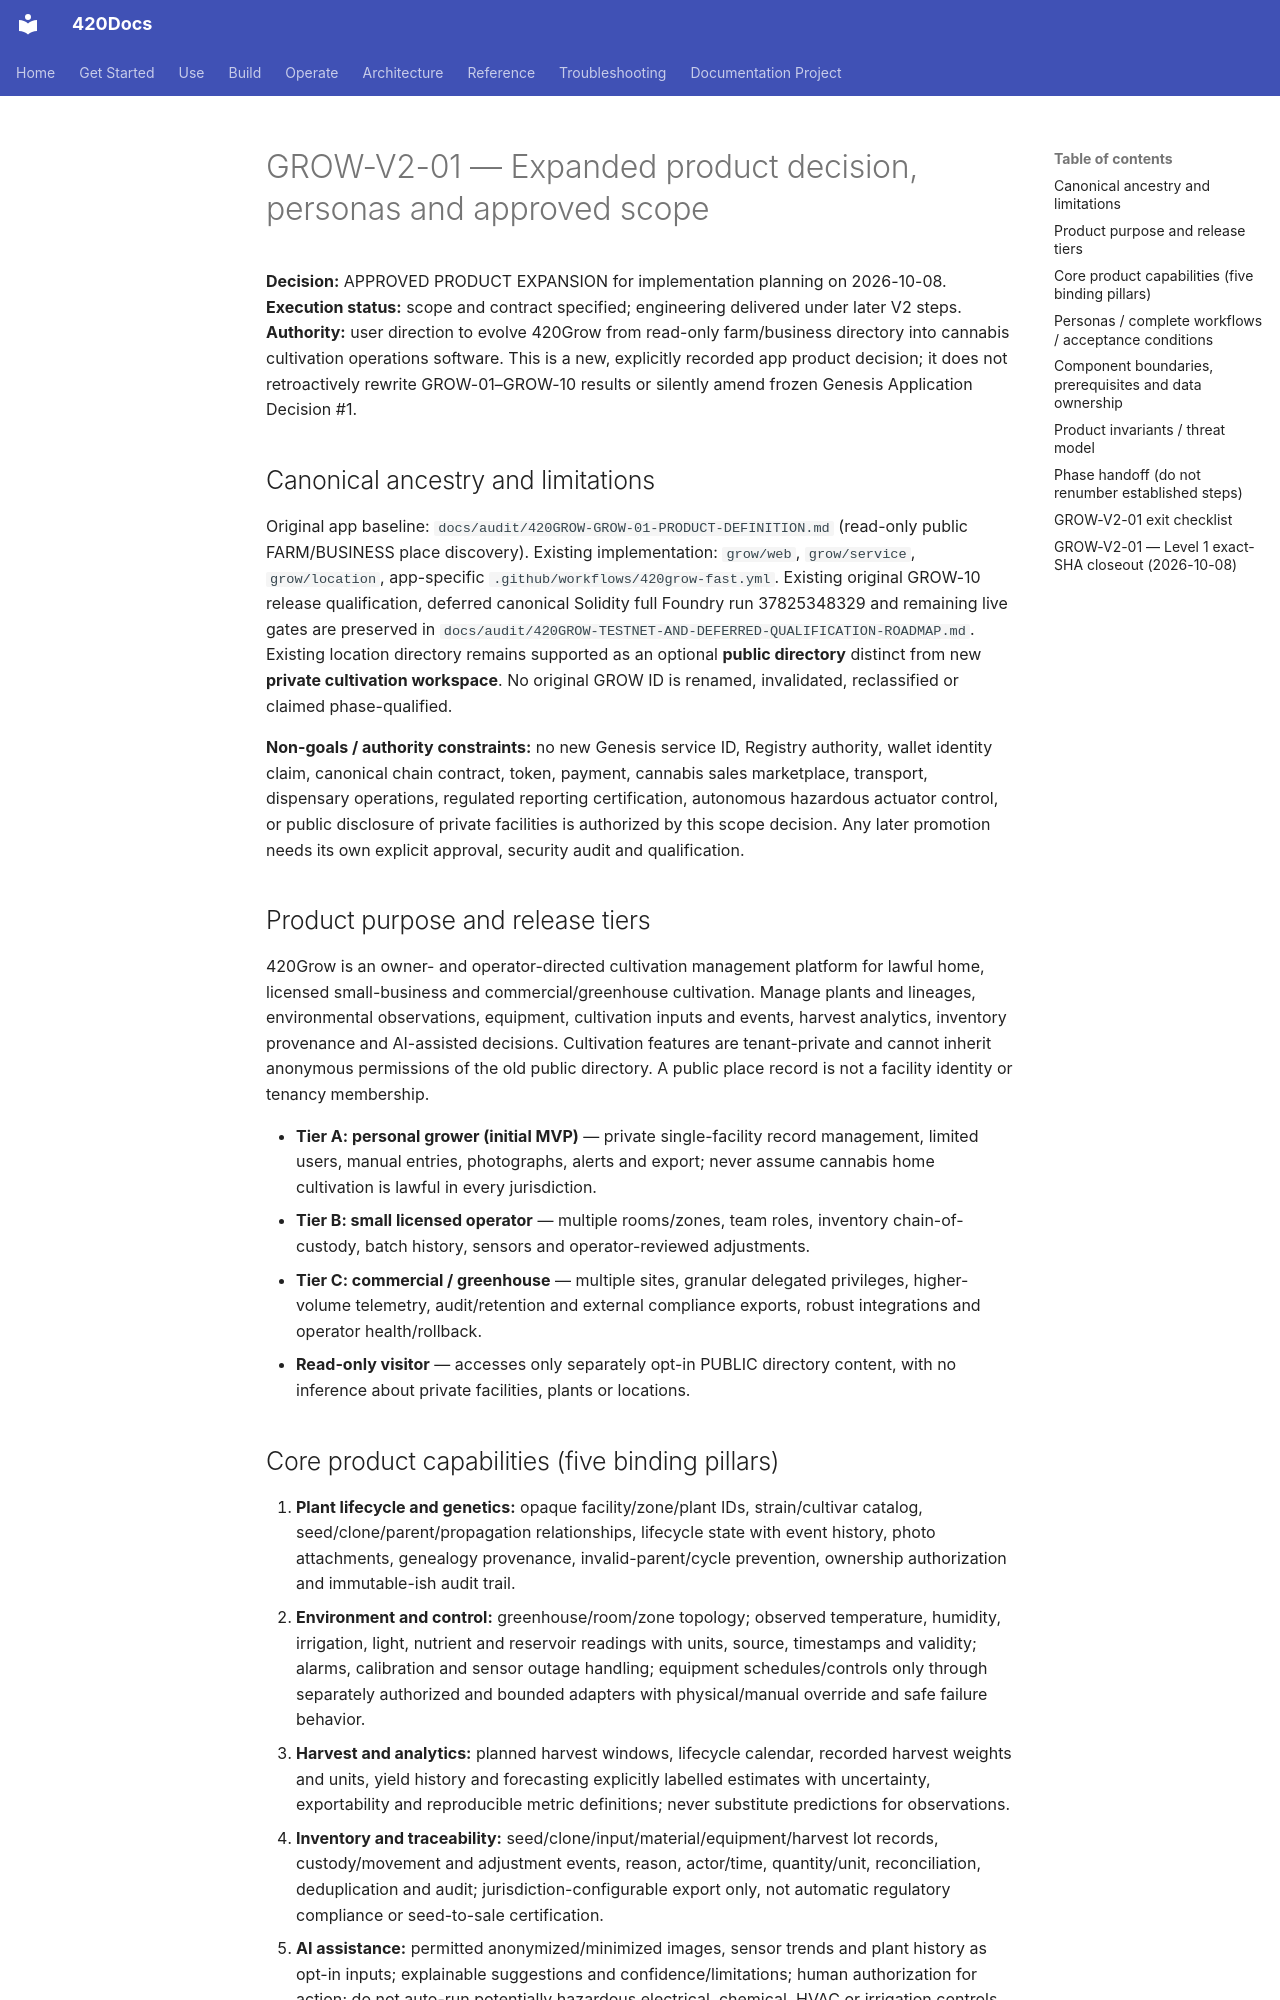

repository: abvhiael/420-integrated-v0.1 · page: audit/420GROW-V2-01-EXPANDED-PRODUCT-DECISION/index.html · generator: mkdocs

# GROW-V2-01 — Expanded product decision, personas and approved scope

**Decision:** APPROVED PRODUCT EXPANSION for implementation planning on 2026-10-08. **Execution status:** scope and contract specified; engineering delivered under later V2 steps. **Authority:** user direction to evolve 420Grow from read-only farm/business directory into cannabis cultivation operations software. This is a new, explicitly recorded app product decision; it does not retroactively rewrite GROW-01–GROW-10 results or silently amend frozen Genesis Application Decision #1.

## Canonical ancestry and limitations

Original app baseline: `docs/audit/420GROW-GROW-01-PRODUCT-DEFINITION.md` (read-only public FARM/BUSINESS place discovery). Existing implementation: `grow/web`, `grow/service`, `grow/location`, app-specific `.github/workflows/420grow-fast.yml`. Existing original GROW-10 release qualification, deferred canonical Solidity full Foundry run 37825348329 and remaining live gates are preserved in `docs/audit/420GROW-TESTNET-AND-DEFERRED-QUALIFICATION-ROADMAP.md`. Existing location directory remains supported as an optional **public directory** distinct from new **private cultivation workspace**. No original GROW ID is renamed, invalidated, reclassified or claimed phase-qualified.

**Non-goals / authority constraints:** no new Genesis service ID, Registry authority, wallet identity claim, canonical chain contract, token, payment, cannabis sales marketplace, transport, dispensary operations, regulated reporting certification, autonomous hazardous actuator control, or public disclosure of private facilities is authorized by this scope decision. Any later promotion needs its own explicit approval, security audit and qualification.

## Product purpose and release tiers

420Grow is an owner- and operator-directed cultivation management platform for lawful home, licensed small-business and commercial/greenhouse cultivation. Manage plants and lineages, environmental observations, equipment, cultivation inputs and events, harvest analytics, inventory provenance and AI-assisted decisions. Cultivation features are tenant-private and cannot inherit anonymous permissions of the old public directory. A public place record is not a facility identity or tenancy membership.

- **Tier A: personal grower (initial MVP)** — private single-facility record management, limited users, manual entries, photographs, alerts and export; never assume cannabis home cultivation is lawful in every jurisdiction.
- **Tier B: small licensed operator** — multiple rooms/zones, team roles, inventory chain-of-custody, batch history, sensors and operator-reviewed adjustments.
- **Tier C: commercial / greenhouse** — multiple sites, granular delegated privileges, higher-volume telemetry, audit/retention and external compliance exports, robust integrations and operator health/rollback.
- **Read-only visitor** — accesses only separately opt-in PUBLIC directory content, with no inference about private facilities, plants or locations.
